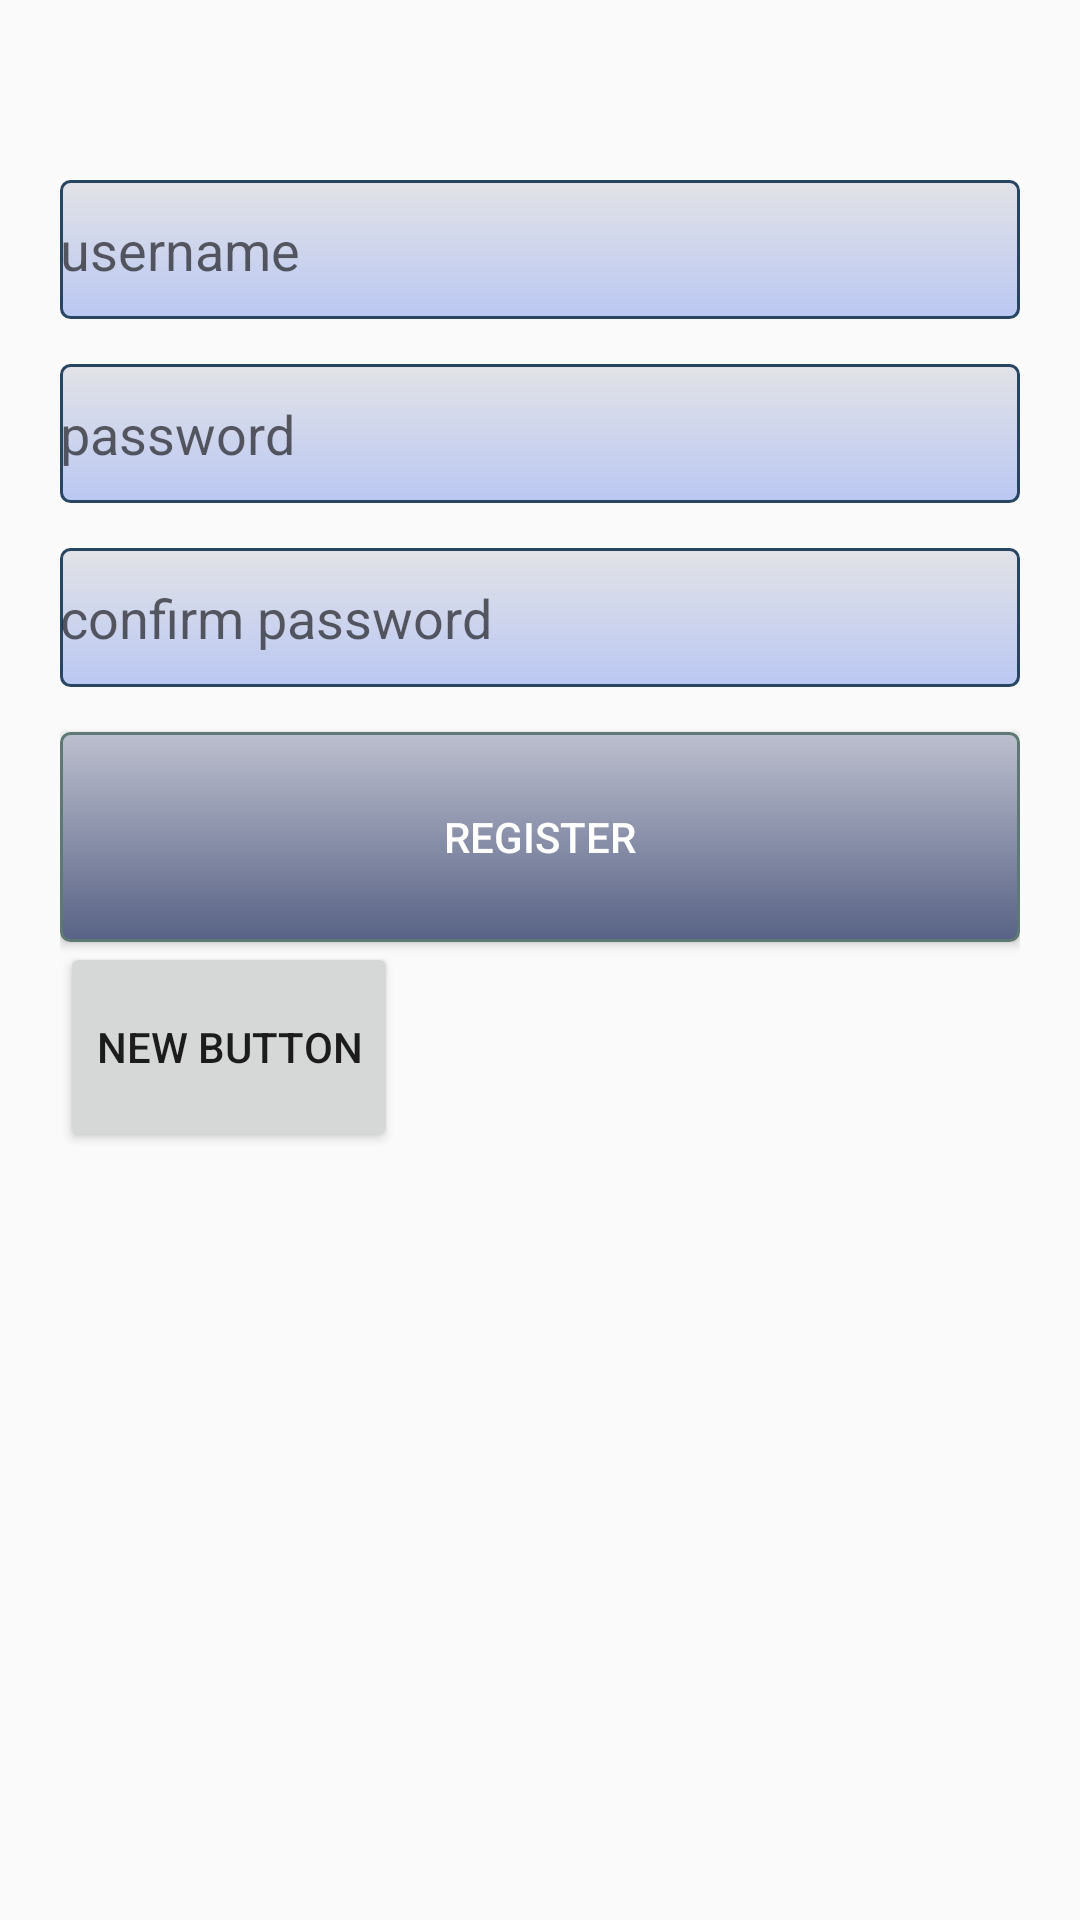

The Android layout XML behind this screen, and the referenced resources:
<!-- AndroidManifest.xml: application theme AppTheme -->
<!-- res/layout/activity_register.xml -->
<?xml version="1.0" encoding="utf-8"?>
<RelativeLayout xmlns:android="http://schemas.android.com/apk/res/android"
    android:orientation="vertical" android:layout_width="match_parent"
    android:layout_height="match_parent">

    <LinearLayout
        android:orientation="vertical"
        android:layout_width="match_parent"
        android:layout_height="match_parent"
        android:layout_marginBottom="100dp"
        android:layout_marginTop="60dp"
        android:layout_marginLeft="20dp"
        android:layout_marginRight="20dp"
        android:weightSum="12">

        <EditText
            android:layout_width="match_parent"
            android:layout_height="wrap_content"
            android:inputType="textPersonName"
            android:hint="username"
            android:ems="10"
            android:background="@drawable/my_input"
            android:id="@+id/etUsername"
            android:layout_weight="1" />

        <EditText
            android:layout_width="match_parent"
            android:layout_height="wrap_content"
            android:inputType="textPassword"
            android:hint="password"
            android:ems="10"
            android:id="@+id/etPassword"
            android:background="@drawable/my_input"
            android:layout_weight="1"
            android:layout_marginTop="15dp"/>

        <EditText
            android:layout_width="match_parent"
            android:layout_height="wrap_content"
            android:inputType="textPassword"
            android:hint="confirm password"
            android:ems="10"
            android:id="@+id/etConfirmPassword"
            android:background="@drawable/my_input"
            android:layout_weight="1"
            android:layout_marginTop="15dp"/>

        <Button
            android:id="@+id/btnRegister"
            android:layout_width="fill_parent"
            android:layout_height="wrap_content"
            android:padding="10dp"
            android:textColor="#ffffff"
            android:background="@drawable/my_button"
            android:text="Register"
            android:layout_weight="1"
            android:layout_marginTop="15dp"/>

        <Button
            android:layout_width="wrap_content"
            android:layout_height="wrap_content"
            android:text="New Button"
            android:id="@+id/btnProba"
            android:layout_weight="1" />
    </LinearLayout>

</RelativeLayout>
<!-- resources referenced by this layout -->
<resources>
  <!-- drawable my_button (drawable) -->
  <?xml version="1.0" encoding="utf-8"?>
  <selector xmlns:android="http://schemas.android.com/apk/res/android" >
      <item android:state_pressed="true" >
          <shape android:shape="rectangle"  >
              <corners android:radius="3dip" />
              <stroke android:width="1dip" android:color="#5e7974" />
              <gradient android:angle="-90" android:startColor="#d1d2d6" android:endColor="#868fae" />
          </shape>
      </item>
      <item android:state_focused="true">
          <shape android:shape="rectangle"  >
              <corners android:radius="3dip" />
              <stroke android:width="1dip" android:color="#5e7974" />
              <solid android:color="#58857e"/>
          </shape>
      </item>
      <item >
          <shape android:shape="rectangle"  >
              <corners android:radius="3dip" />
              <stroke android:width="1dip" android:color="#5e7974" />
              <gradient android:angle="-90" android:startColor="#bcbfce" android:endColor="#586285" />
          </shape>
      </item>
  </selector>
  <!-- drawable my_input (drawable) -->
  <?xml version="1.0" encoding="utf-8"?>
  <selector xmlns:android="http://schemas.android.com/apk/res/android" >
      <item android:state_pressed="true" >
          <shape android:shape="rectangle"  >
              <corners android:radius="3dip" />
              <stroke android:width="1dip" android:color="#284661" />
              <gradient android:angle="-90" android:startColor="#e2e3e7" android:endColor="#d1d8ef"  />
          </shape>
      </item>
  
      <item >
          <shape android:shape="rectangle"  >
              <corners android:radius="3dip" />
              <stroke android:width="1dip" android:color="#284661" />
              <gradient android:angle="-90" android:startColor="#e2e3e7" android:endColor="#bac7f2"  />
          </shape>
      </item>
  </selector>
  <style name="AppTheme" parent="Theme.AppCompat.Light.DarkActionBar">
  
          
          <item name="colorPrimary">@color/colorPrimary</item>
          <item name="colorPrimaryDark">@color/colorPrimaryDark</item>
          <item name="colorAccent">@color/colorAccent</item>
          <item name="windowActionBar">false</item>
          <item name="windowNoTitle">true</item>
      </style>
  <!-- not gathered from this repository: default colours our renderer supplied (Android Studio template values) -->
  <color name="colorPrimary">#FF6200EE</color>
  <color name="colorPrimaryDark">#FF3700B3</color>
  <color name="colorAccent">#FF03DAC5</color>
</resources>
